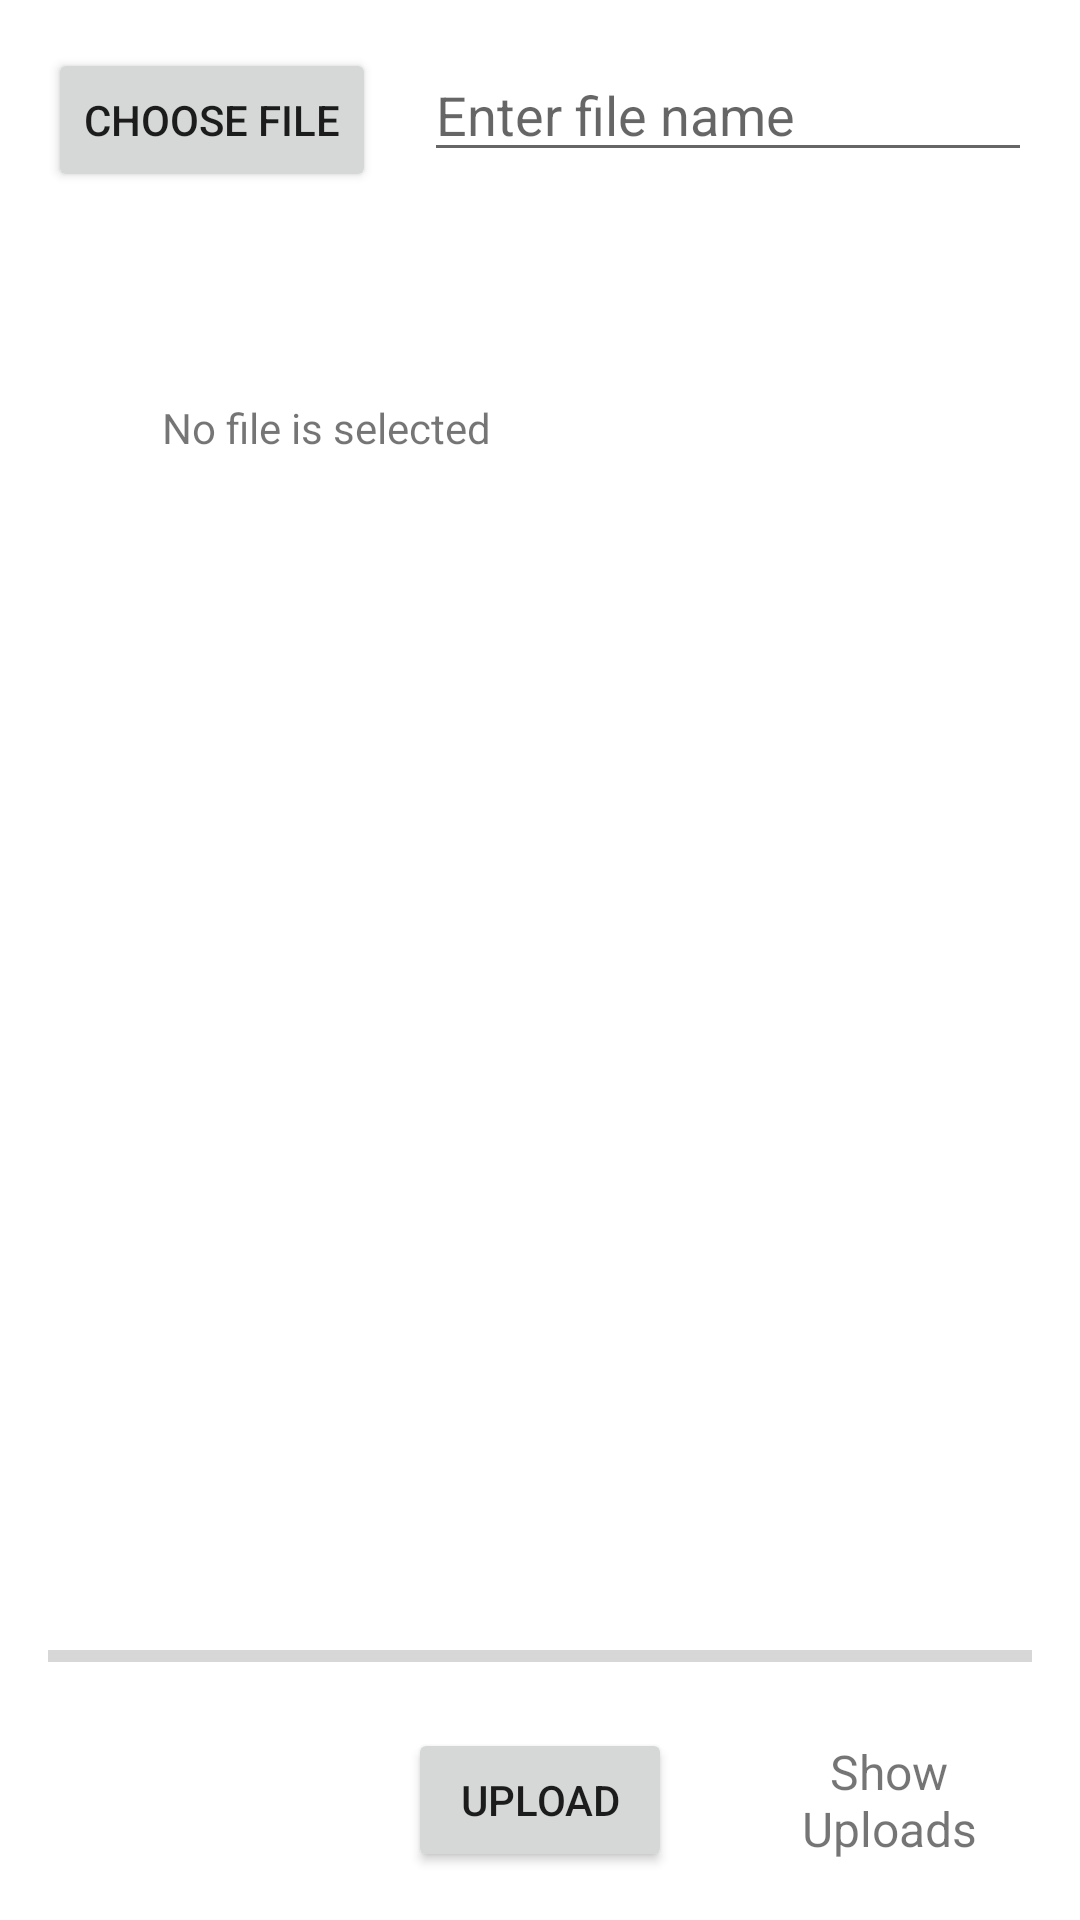

This screen was rendered from an Android layout file. Write that file and the resources it references.
<!-- AndroidManifest.xml: application theme Theme.AutoBackup -->
<!-- res/layout/activity_documents.xml -->
<?xml version="1.0" encoding="utf-8"?>
<RelativeLayout xmlns:android="http://schemas.android.com/apk/res/android"
    xmlns:app="http://schemas.android.com/apk/res-auto"
    xmlns:tools="http://schemas.android.com/tools"
    android:layout_width="match_parent"
    android:layout_height="match_parent"
    android:padding="16dp"
    tools:context=".DocumentsActivity">

    <Button
        android:id="@+id/choose"
        android:layout_width="wrap_content"
        android:layout_height="wrap_content"
        android:text="Choose file" />

    <EditText
        android:id="@+id/file_name"
        android:layout_width="match_parent"
        android:layout_height="wrap_content"
        android:layout_marginStart="16dp"
        android:layout_toEndOf="@+id/choose"
        android:hint="Enter file name" />

    <ImageView
        android:id="@+id/doc_view"
        android:layout_width="match_parent"
        android:layout_height="match_parent"
        android:layout_above="@+id/progress"
        android:layout_below="@+id/file_name"
        android:layout_marginTop="18dp"
        android:layout_marginBottom="-2dp" />

    <ProgressBar
        android:id="@+id/progress"
        style="@style/Widget.AppCompat.ProgressBar.Horizontal"
        android:layout_width="match_parent"
        android:layout_height="wrap_content"
        android:layout_above="@+id/upload"
        android:layout_alignParentStart="true"
        android:layout_marginBottom="16dp" />

    <Button
        android:id="@+id/upload"
        android:layout_width="wrap_content"
        android:layout_height="wrap_content"
        android:layout_alignParentBottom="true"
        android:layout_centerHorizontal="true"
        android:text="Upload" />

    <TextView
        android:id="@+id/uploads"
        android:layout_width="wrap_content"
        android:layout_height="wrap_content"
        android:layout_alignTop="@+id/upload"
        android:layout_alignBottom="@+id/upload"
        android:layout_marginStart="25dp"
        android:layout_toEndOf="@+id/upload"
        android:gravity="center"
        android:text="Show Uploads"
        android:textSize="16sp" />

    <TextView
        android:id="@+id/notification"
        android:layout_width="237dp"
        android:layout_height="34dp"
        android:layout_alignParentEnd="true"
        android:layout_alignParentBottom="true"
        android:layout_marginEnd="53dp"
        android:layout_marginBottom="457dp"
        android:text="No file is selected" />

</RelativeLayout>
<!-- resources referenced by this layout -->
<resources>
  <style name="Theme.AutoBackup" parent="Theme.MaterialComponents.DayNight.DarkActionBar">
          
          <item name="colorPrimary">@color/purple_500</item>
          <item name="colorPrimaryVariant">@color/purple_700</item>
          <item name="colorOnPrimary">@color/white</item>
          
          <item name="colorSecondary">@color/teal_200</item>
          <item name="colorSecondaryVariant">@color/teal_700</item>
          <item name="colorOnSecondary">@color/black</item>
          
          <item name="android:statusBarColor">?attr/colorPrimaryVariant</item>
          
      </style>
  <!-- not gathered from this repository: default colours our renderer supplied (Android Studio template values) -->
  <color name="purple_500">#FF6200EE</color>
  <color name="purple_700">#FF3700B3</color>
  <color name="teal_200">#FF03DAC5</color>
  <color name="teal_700">#FF018786</color>
  <color name="black">#FF000000</color>
  <color name="white">#FFFFFFFF</color>
</resources>
